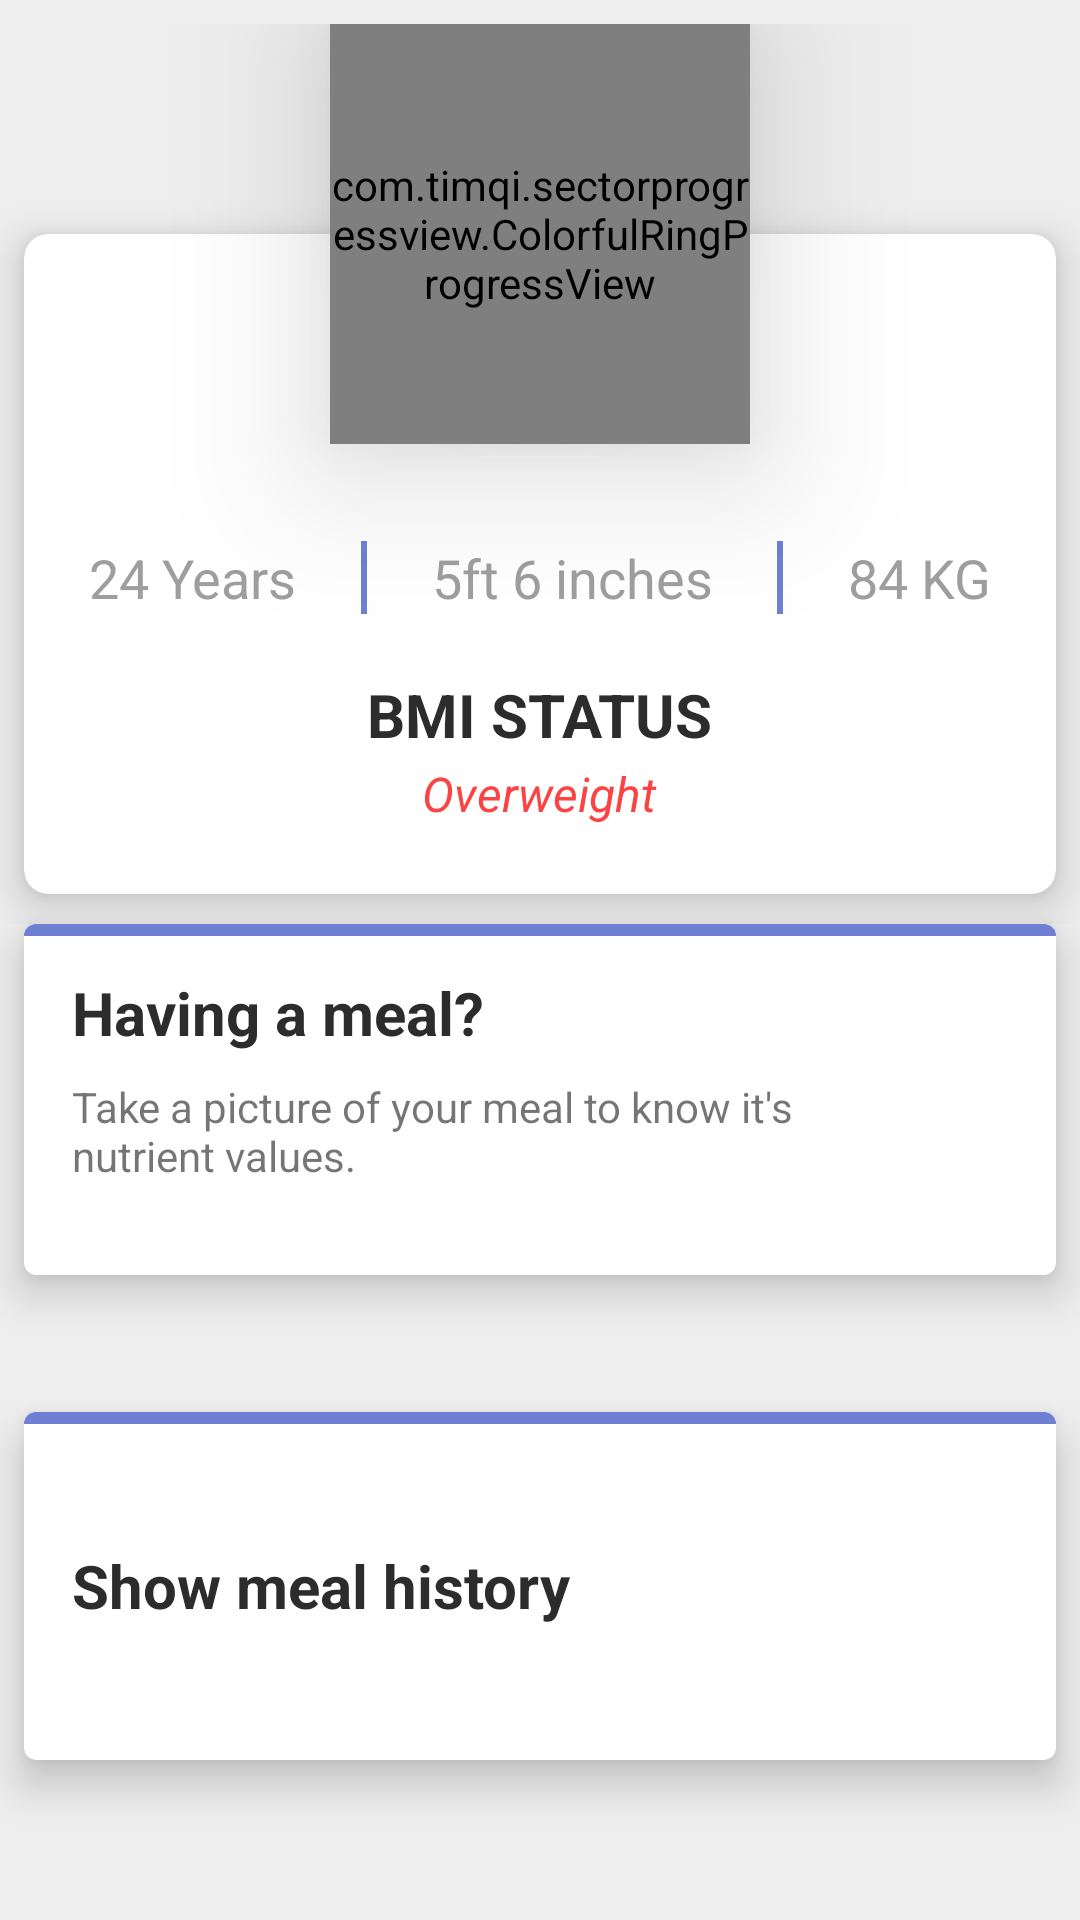

Android layout source for this screen:
<!-- AndroidManifest.xml: application theme AppTheme -->
<!-- res/layout/activity_main.xml -->
<?xml version="1.0" encoding="utf-8"?>
<android.support.constraint.ConstraintLayout xmlns:android="http://schemas.android.com/apk/res/android"
    xmlns:app="http://schemas.android.com/apk/res-auto"
    xmlns:tools="http://schemas.android.com/tools"
    android:layout_width="match_parent"
    android:layout_height="match_parent"
    android:background="@color/background"
    tools:context=".MainActivity">

    <FrameLayout
        android:id="@+id/frameLayout"
        android:layout_width="match_parent"
        android:layout_height="300dp"
        android:layout_marginTop="8dp"
        app:layout_constraintEnd_toEndOf="parent"
        app:layout_constraintStart_toStartOf="parent"
        app:layout_constraintTop_toTopOf="parent">

        <RelativeLayout
            android:layout_width="92dp"
            android:layout_height="92dp"
            android:layout_centerHorizontal="true"
            android:layout_marginTop="25dp"
            android:background="@drawable/bg_round"
            android:elevation="17dp"
            android:layout_gravity="center_horizontal"
            android:gravity="center">

            <TextView
                android:id="@+id/pcnt_expense"
                android:layout_width="wrap_content"
                android:layout_height="wrap_content"
                android:text="1432"
                android:textStyle="bold"
                android:layout_marginStart="16dp"
                android:textColor="@color/colorPrimary"
                android:textSize="14sp" />

            <View
                android:layout_width="70dp"
                android:layout_height="2dp"
                android:background="@color/colorPrimaryDark"
                android:layout_below="@id/pcnt_expense"/>

            <TextView
                android:id="@+id/spent_card"
                android:layout_width="wrap_content"
                android:layout_height="wrap_content"
                android:layout_below="@+id/pcnt_expense"
                android:layout_marginStart="12dp"
                android:text="5210"
                android:textColor="@color/colorPrimaryDark"
                android:textSize="18sp" />

        </RelativeLayout>



        <android.support.v7.widget.CardView
            android:layout_width="match_parent"
            android:layout_height="220dp"
            android:layout_marginEnd="8dp"
            android:layout_marginStart="8dp"
            android:layout_marginTop="70dp"
            android:background="@color/white"
            app:cardCornerRadius="8dp"
            app:cardElevation="8dp">

            <LinearLayout
                android:layout_width="match_parent"
                android:layout_height="wrap_content"
                android:layout_gravity="center"
                android:orientation="vertical">

                <LinearLayout
                    android:layout_width="match_parent"
                    android:layout_height="wrap_content"
                    android:layout_gravity="center_vertical"
                    android:layout_marginTop="80dp"
                    android:orientation="horizontal">

                    <TextView
                        android:layout_width="wrap_content"
                        android:layout_height="wrap_content"
                        android:layout_weight="1"
                        android:gravity="center"
                        android:text="24 Years"
                        android:textColor="@color/font_normal"
                        android:textSize="18sp" />

                    <View
                        android:layout_width="2dp"
                        android:layout_height="match_parent"
                        android:background="@color/colorPrimary"/>

                    <TextView
                        android:layout_width="wrap_content"
                        android:layout_height="wrap_content"
                        android:layout_weight="1"
                        android:gravity="center"
                        android:text="5ft 6 inches"

                        android:textColor="@color/font_normal"
                        android:textSize="18sp" />

                    <View
                        android:layout_width="2dp"
                        android:layout_height="match_parent"
                        android:background="@color/colorPrimary"/>

                    <TextView
                        android:layout_width="wrap_content"
                        android:layout_height="wrap_content"
                        android:layout_weight="1"
                        android:gravity="center"
                        android:text="84 KG"
                        android:textColor="@color/font_normal"
                        android:textSize="18sp" />


                </LinearLayout>

                <TextView
                    android:layout_width="wrap_content"
                    android:layout_height="wrap_content"
                    android:layout_gravity="center_horizontal"
                    android:layout_marginTop="20dp"
                    android:text="BMI STATUS"
                    android:textColor="@color/font_title"
                    android:textSize="20sp"
                    android:textStyle="bold" />

                <TextView
                    android:layout_width="wrap_content"
                    android:layout_height="wrap_content"
                    android:layout_gravity="center_horizontal"
                    android:layout_marginTop="2dp"
                    android:text="Overweight"
                    android:textColor="@color/font_red"
                    android:textSize="16sp"
                    android:textStyle="italic" />

            </LinearLayout>


        </android.support.v7.widget.CardView>


        <com.timqi.sectorprogressview.ColorfulRingProgressView
            android:id="@+id/calorie_progress"
            android:layout_width="140dp"
            android:layout_height="140dp"
            android:layout_gravity="center_horizontal"
            android:elevation="30dp"
            app:bgColor="#e1e1e1"
            app:fgColorEnd="@color/colorPrimary"
            app:fgColorStart="@color/colorPrimary"
            app:percent="70"
            app:startAngle="0"
            app:strokeWidth="16dp" />

    </FrameLayout>


    <android.support.v7.widget.CardView
        android:id="@+id/camera_card"
        android:layout_width="match_parent"
        android:layout_height="117dp"
        android:layout_marginEnd="8dp"
        android:layout_marginStart="8dp"
        app:cardCornerRadius="4dp"
        app:cardElevation="8dp"
        app:layout_constraintEnd_toEndOf="parent"
        app:layout_constraintHorizontal_bias="0.0"
        app:layout_constraintStart_toStartOf="parent"
        app:layout_constraintTop_toBottomOf="@+id/frameLayout">

        <RelativeLayout
            android:layout_width="match_parent"
            android:layout_height="match_parent"
            android:layout_gravity="center">
            <View
                android:layout_width="match_parent"
                android:layout_height="4dp"
                android:background="@color/colorPrimary"/>

            <TextView
                android:id="@+id/meal_text"
                android:layout_width="wrap_content"
                android:layout_height="wrap_content"
                android:text="Having a meal?"
                android:textSize="20sp"
                android:textStyle="bold"
                android:textColor="@color/font_title"
                android:layout_margin="16dp"/>

            <TextView
                android:layout_width="250dp"
                android:layout_height="wrap_content"
                android:text="Take a picture of your meal to know it's nutrient values."
                android:layout_below="@+id/meal_text"
                android:layout_marginStart="16dp"
                android:layout_marginTop="-8dp"/>


            <ImageView
                android:id="@+id/btn_camera"
                android:layout_width="80dp"
                android:layout_height="80dp"
                android:layout_alignParentEnd="true"
                android:src="@drawable/ic_camera"
                android:padding="20dp"
                android:layout_marginTop="18dp"
                android:layout_marginEnd="-4dp"
                />



        </RelativeLayout>



    </android.support.v7.widget.CardView>

    <android.support.v7.widget.CardView
        android:id="@+id/history_card"
        android:layout_width="match_parent"
        android:layout_height="116dp"
        android:layout_marginBottom="8dp"
        android:layout_marginEnd="8dp"
        android:layout_marginStart="8dp"
        app:cardElevation="8dp"
        app:cardCornerRadius="4dp"
        app:layout_constraintBottom_toBottomOf="parent"
        app:layout_constraintEnd_toEndOf="parent"
        app:layout_constraintStart_toStartOf="parent"
        app:layout_constraintTop_toBottomOf="@+id/camera_card">


        <RelativeLayout
            android:layout_width="match_parent"
            android:layout_height="match_parent">
            <View
                android:layout_width="match_parent"
                android:layout_height="4dp"
                android:background="@color/colorPrimary"/>

            <TextView
                android:layout_width="wrap_content"
                android:layout_height="wrap_content"
                android:text="Show meal history"
                android:layout_centerVertical="true"
                android:textSize="20sp"
                android:textStyle="bold"
                android:textColor="@color/font_title"
                android:layout_margin="16dp"/>

            <ImageView
                android:layout_width="80dp"
                android:layout_height="80dp"
                android:layout_alignParentEnd="true"
                android:src="@drawable/ic_food"
                android:padding="20dp"
                android:layout_marginTop="18dp"
                android:layout_marginEnd="-4dp"
                />




        </RelativeLayout>

    </android.support.v7.widget.CardView>


</android.support.constraint.ConstraintLayout>
<!-- resources referenced by this layout -->
<resources>
  <color name="background">#eeeeee</color>
  <color name="colorPrimary">#6f80d4</color>
  <color name="colorPrimaryDark">#4d63d2</color>
  <color name="font_normal">#9e9e9e</color>
  <color name="font_red">#fc4343</color>
  <color name="font_title">#2c2c2c</color>
  <color name="white">#ffffff</color>
  <!-- drawable bg_round (drawable) -->
  <?xml version="1.0" encoding="utf-8"?>
  <selector xmlns:android="http://schemas.android.com/apk/res/android">
      <item android:state_pressed="false">
          <shape android:shape="rectangle">
              <corners android:radius="1000dp" />
              <solid android:color="#fff" />
              <stroke android:width="2dip" android:color="#fff" />
              <padding android:bottom="4dp" android:left="4dp" android:right="4dp" android:top="4dp" />
          </shape>
      </item>
  
  </selector>
  <style name="AppTheme" parent="Theme.AppCompat.Light.DarkActionBar">
          
          <item name="colorPrimary">@color/colorPrimary</item>
          <item name="colorPrimaryDark">@color/colorPrimaryDark</item>
          <item name="colorAccent">@color/colorAccent</item>
      </style>
  <color name="colorAccent">#607d8b</color>
</resources>
